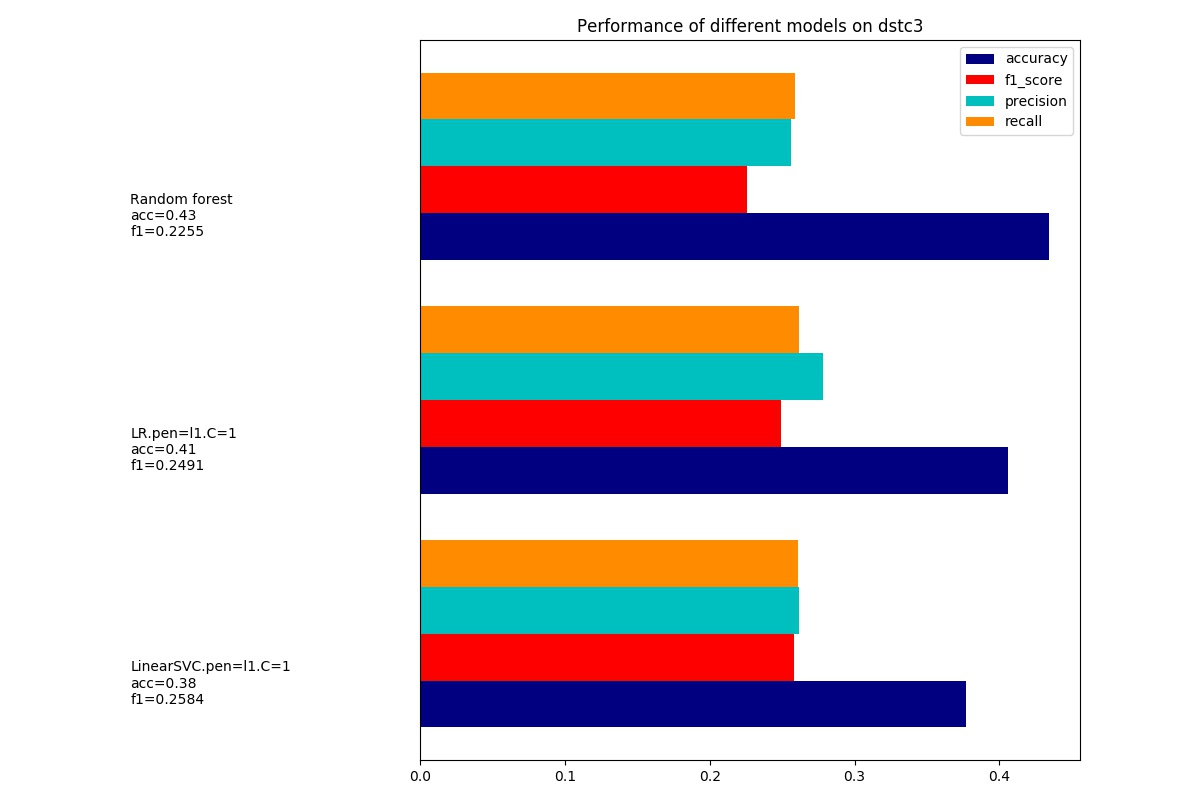

The file beside this chart, header and first rows:
dataset, model, accuracy, precision, recall, f1_score, training_time, test_time
dstc3.leave-out-features=5.phrasal.#=101…, LinearSVC.pen=l1.C=1, 0.3771, 0.2614, 0.2612, 0.2584, 38.09, 0.01005
dstc3.leave-out-features=5.phrasal.#=101…, LR.pen=l1.C=1, 0.4058, 0.2781, 0.2613, 0.2491, 14.07, 0.009819
dstc3.leave-out-features=5.phrasal.#=101…, Random forest, 0.4339, 0.2562, 0.2588, 0.2255, 19.58, 0.06893
